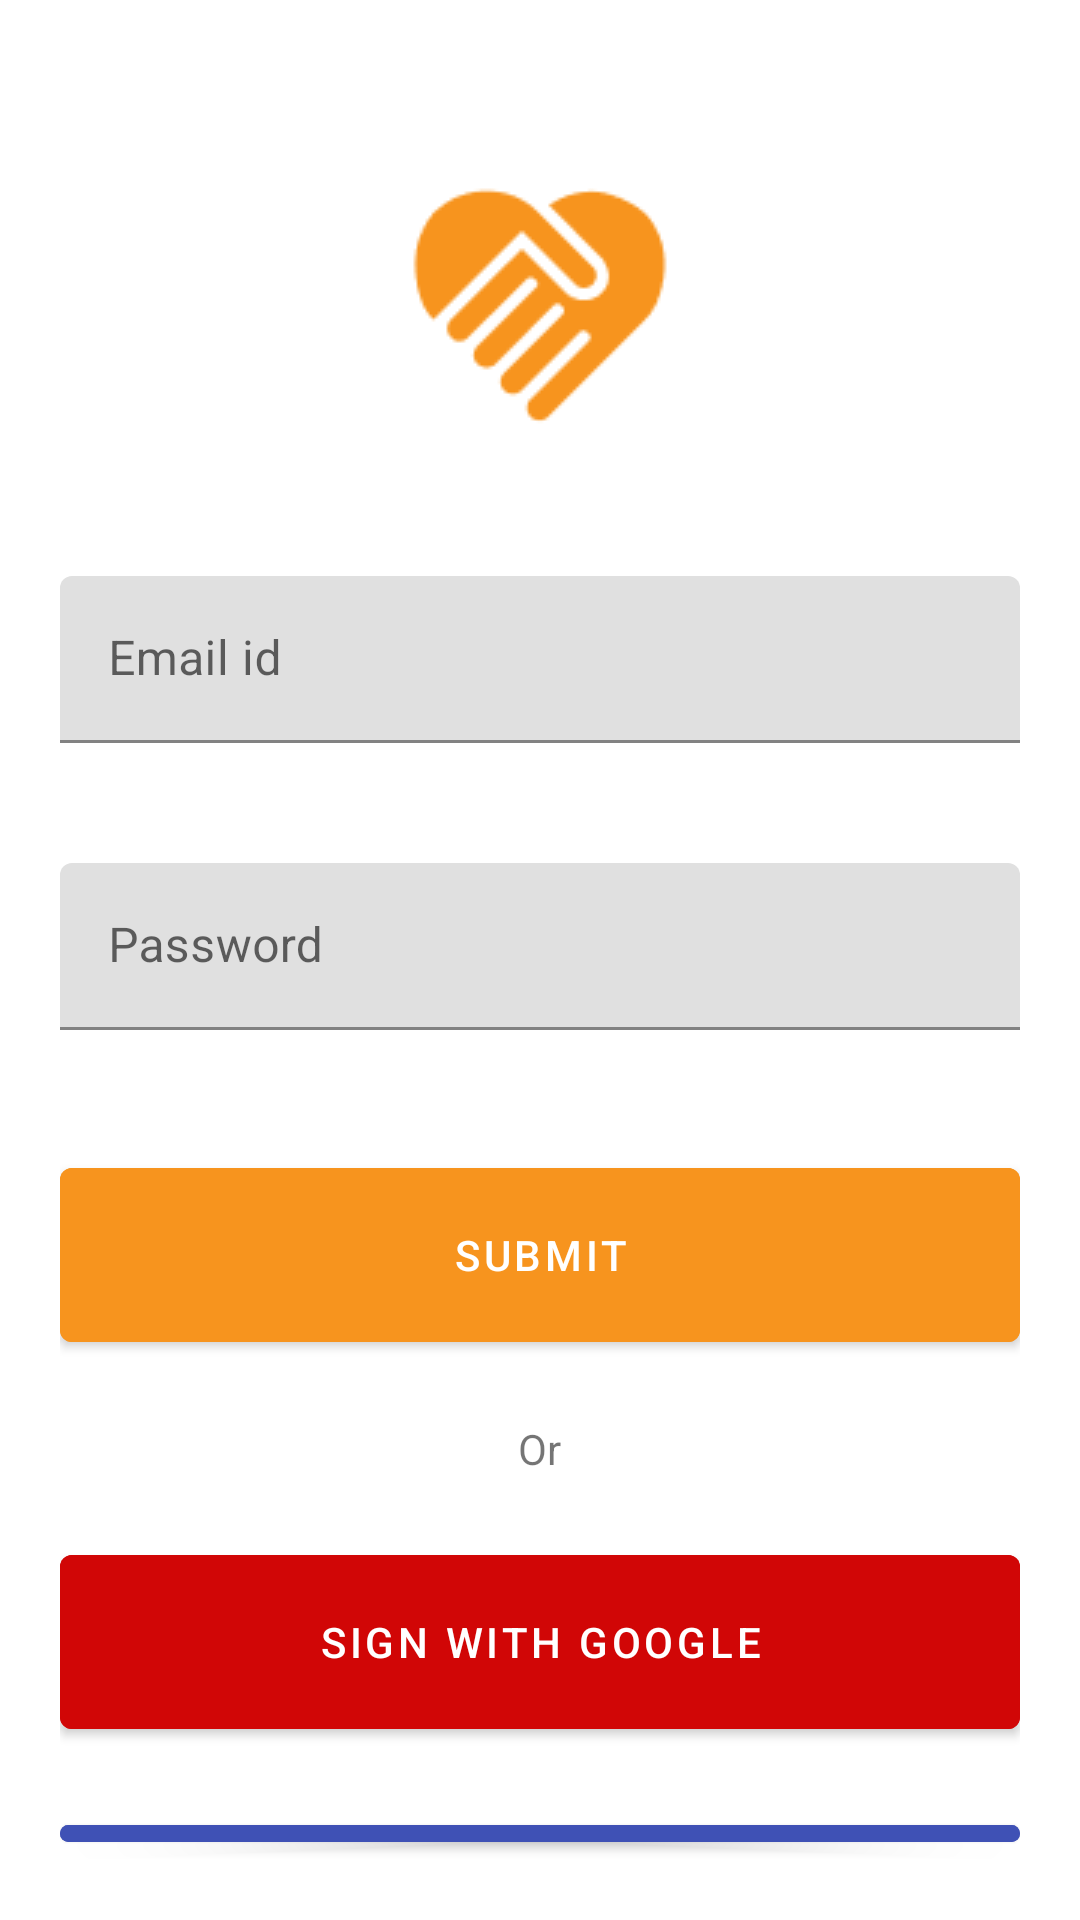

Android layout source for this screen:
<!-- AndroidManifest.xml: application theme Theme.PoorCare -->
<!-- res/layout/main.xml -->
<?xml version="1.0" encoding="utf-8"?>
<RelativeLayout xmlns:android="http://schemas.android.com/apk/res/android"
    xmlns:app="http://schemas.android.com/apk/res-auto"
    xmlns:tools="http://schemas.android.com/tools"
    android:padding="20dp"
    android:layout_width="match_parent"
    android:layout_height="match_parent"
    tools:context=".Main">

    <ImageView
        android:layout_centerHorizontal="true"
        android:src="@drawable/mdi_charity_orange"
        android:id="@+id/imageView"
        android:layout_width="wrap_content"
        android:layout_height="wrap_content"
        android:layout_marginTop="32dp" />
    <com.google.android.material.textfield.TextInputLayout
        android:id="@+id/email"
        app:hintTextColor="@color/orange_700"
        android:layout_marginTop="40dp"
        android:hint="@string/email_id"
        android:backgroundTint="@color/white"
        android:layout_below="@id/imageView"
        android:layout_width="match_parent"
        android:layout_height="wrap_content">


        <com.google.android.material.textfield.TextInputEditText
            android:layout_width="match_parent"
            android:layout_height="wrap_content">
        </com.google.android.material.textfield.TextInputEditText>

    </com.google.android.material.textfield.TextInputLayout>

    <com.google.android.material.textfield.TextInputLayout
        android:layout_below="@id/email"
        android:id="@+id/pass"
        android:layout_marginTop="40dp"
        android:hint="@string/password"
        app:hintTextColor="@color/orange_700"
        android:layout_width="match_parent"
        android:layout_height="wrap_content">


        <com.google.android.material.textfield.TextInputEditText
            android:inputType="textPassword"
            android:layout_width="match_parent"
            android:layout_height="wrap_content">
        </com.google.android.material.textfield.TextInputEditText>

    </com.google.android.material.textfield.TextInputLayout>

    <com.google.android.material.button.MaterialButton
        android:id="@+id/login"
        android:layout_width="match_parent"
        android:layout_height="70dp"
        android:layout_below="@id/pass"
        android:layout_marginTop="40dp"
        android:backgroundTint="@color/orange_700"
        android:text="Submit">

    </com.google.android.material.button.MaterialButton>

    <TextView
        android:id="@+id/or"
        android:layout_width="wrap_content"
        android:layout_height="wrap_content"
        android:layout_below="@id/login"
        android:layout_centerHorizontal="true"
        android:layout_marginTop="20dp"
        android:text="@string/or">

    </TextView>
    <com.google.android.material.button.MaterialButton
        android:layout_below="@id/or"
        android:id="@+id/google"
        android:text="Sign with Google"
        android:backgroundTint="#D10606"
        android:layout_marginTop="20dp"
        android:layout_width="match_parent"
        android:layout_height="70dp">

    </com.google.android.material.button.MaterialButton>
    <com.google.android.material.button.MaterialButton
        android:layout_below="@id/google"
        android:id="@+id/facebook"
        android:text="Sign with Facebook"
        android:backgroundTint="#3F51B5"
        android:layout_marginTop="20dp"
        android:layout_width="match_parent"
        android:layout_height="70dp">

    </com.google.android.material.button.MaterialButton>

</RelativeLayout>
<!-- resources referenced by this layout -->
<resources>
  <color name="orange_700">#F7941E</color>
  <color name="white">#FFFFFFFF</color>
  <!-- drawable mdi_charity_orange: png bitmap (drawable, 1950 bytes) -->
  <string name="email_id">Email id</string>
  <string name="or">Or</string>
  <string name="password">Password</string>
  <style name="Theme.PoorCare" parent="Theme.MaterialComponents.DayNight.NoActionBar">
          
          <item name="colorPrimary">@color/orange_500</item>
          <item name="colorPrimaryVariant">@color/orange_700</item>
          <item name="colorOnPrimary">@color/white</item>
          
          <item name="colorSecondary">@color/teal_200</item>
          <item name="colorSecondaryVariant">@color/teal_700</item>
          <item name="colorOnSecondary">@color/black</item>
          
          <item name="android:statusBarColor" tools:targetApi="l">?attr/colorPrimaryVariant</item>
          
      </style>
  <color name="orange_500">#FBCC93</color>
  <color name="teal_200">#FF03DAC5</color>
  <color name="teal_700">#FF018786</color>
  <color name="black">#FF000000</color>
</resources>
